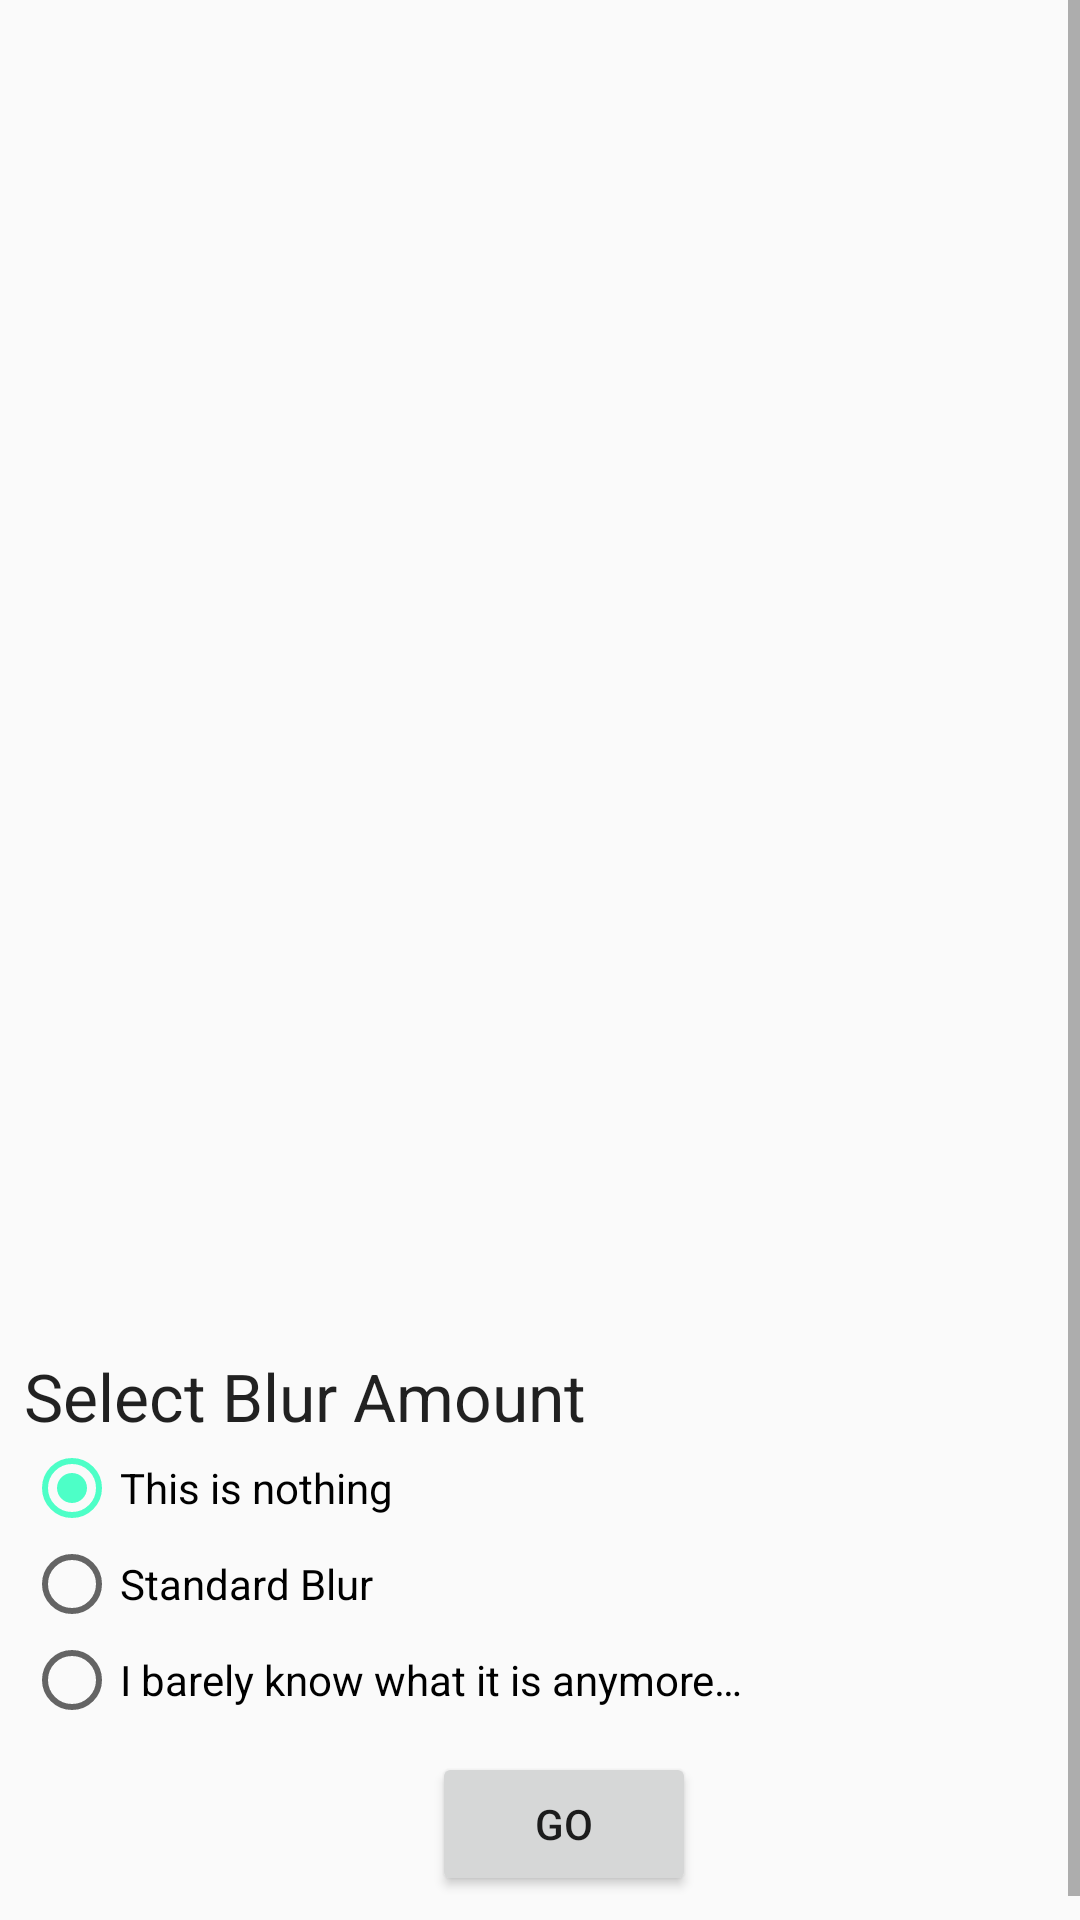

Android layout source for this screen:
<!-- AndroidManifest.xml: application theme AppTheme -->
<!-- res/layout/activity_blur.xml -->
<?xml version="1.0" encoding="utf-8"?>
<ScrollView xmlns:android="http://schemas.android.com/apk/res/android"
    xmlns:tools="http://schemas.android.com/tools"
    android:layout_width="match_parent"
    android:layout_height="match_parent"
    android:fillViewport="true"
    >

    <LinearLayout
        android:layout_width="match_parent"
        android:layout_height="wrap_content"
        android:layout_margin="8dp"
        android:orientation="vertical"
        >

        <ImageView
            android:id="@+id/image_view"
            android:layout_width="match_parent"
            android:layout_height="0dp"
            android:layout_weight="1"
            android:contentDescription="@string/description_image"
            android:scaleType="fitCenter"
            />

        <TextView
            android:id="@+id/filters_title"
            android:layout_width="wrap_content"
            android:layout_height="wrap_content"
            android:text="@string/blur_title"
            android:textAppearance="@style/TextAppearance.AppCompat.Large"
            />


        <RadioGroup xmlns:android="http://schemas.android.com/apk/res/android"
            android:id="@+id/radio_blur_group"
            android:layout_width="fill_parent"
            android:layout_height="wrap_content"
            android:checkedButton="@+id/radio_blur_lv_1"
            android:orientation="vertical"
            >

            <RadioButton
                android:id="@+id/radio_blur_lv_1"
                android:layout_width="wrap_content"
                android:layout_height="wrap_content"
                android:text="@string/blur_lv_1"
                />

            <RadioButton
                android:id="@+id/radio_blur_lv_2"
                android:layout_width="wrap_content"
                android:layout_height="wrap_content"
                android:text="@string/blur_lv_2"
                />

            <RadioButton
                android:id="@+id/radio_blur_lv_3"
                android:layout_width="wrap_content"
                android:layout_height="wrap_content"
                android:text="@string/blur_lv_3"
                />
        </RadioGroup>

        <RadioGroup
            android:id="@+id/destinations"
            android:layout_width="wrap_content"
            android:layout_height="wrap_content"
            android:orientation="vertical"
            >

        </RadioGroup>

        <LinearLayout
            android:layout_width="match_parent"
            android:layout_height="wrap_content"
            android:layout_marginBottom="16dp"
            android:layout_marginTop="8dp"
            android:gravity="center"
            android:orientation="horizontal"
            >

            <Button
                android:id="@+id/cancel_button"
                android:layout_width="wrap_content"
                android:layout_height="wrap_content"
                android:text="@string/cancel_work"
                android:visibility="gone"
                />

            <ProgressBar
                android:id="@+id/progress_bar"
                android:layout_width="wrap_content"
                android:layout_height="wrap_content"
                android:layout_gravity="center_horizontal"
                android:indeterminate="true"
                android:visibility="gone"
                />

            <Button
                android:id="@+id/go_button"
                android:layout_width="wrap_content"
                android:layout_height="wrap_content"
                android:text="@string/go"
                />

            <Button
                android:id="@+id/see_file_button"
                android:layout_width="wrap_content"
                android:layout_height="wrap_content"
                android:text="@string/see_file"
                android:visibility="gone"
                tools:visibility="visible"
                />

        </LinearLayout>

    </LinearLayout>

</ScrollView>
<!-- resources referenced by this layout -->
<resources>
  <string name="blur_lv_1">This is nothing</string>
  <string name="blur_lv_2">Standard Blur</string>
  <string name="blur_lv_3">I barely know what it is anymore…</string>
  <string name="blur_title">Select Blur Amount</string>
  <string name="cancel_work">Cancel Work</string>
  <string name="description_image">The image to blur and save.</string>
  <string name="go">Go</string>
  <string name="see_file">See File</string>
  <style name="AppTheme" parent="Theme.AppCompat.Light.DarkActionBar">
          
          <item name="colorPrimary">@color/primary</item>
          <item name="colorPrimaryDark">@color/primary_dark</item>
          <item name="colorAccent">@color/accent</item>
      </style>
  <color name="primary">#e9563c</color>
  <color name="primary_dark">#a62e28</color>
  <color name="accent">#4dffc7</color>
</resources>
